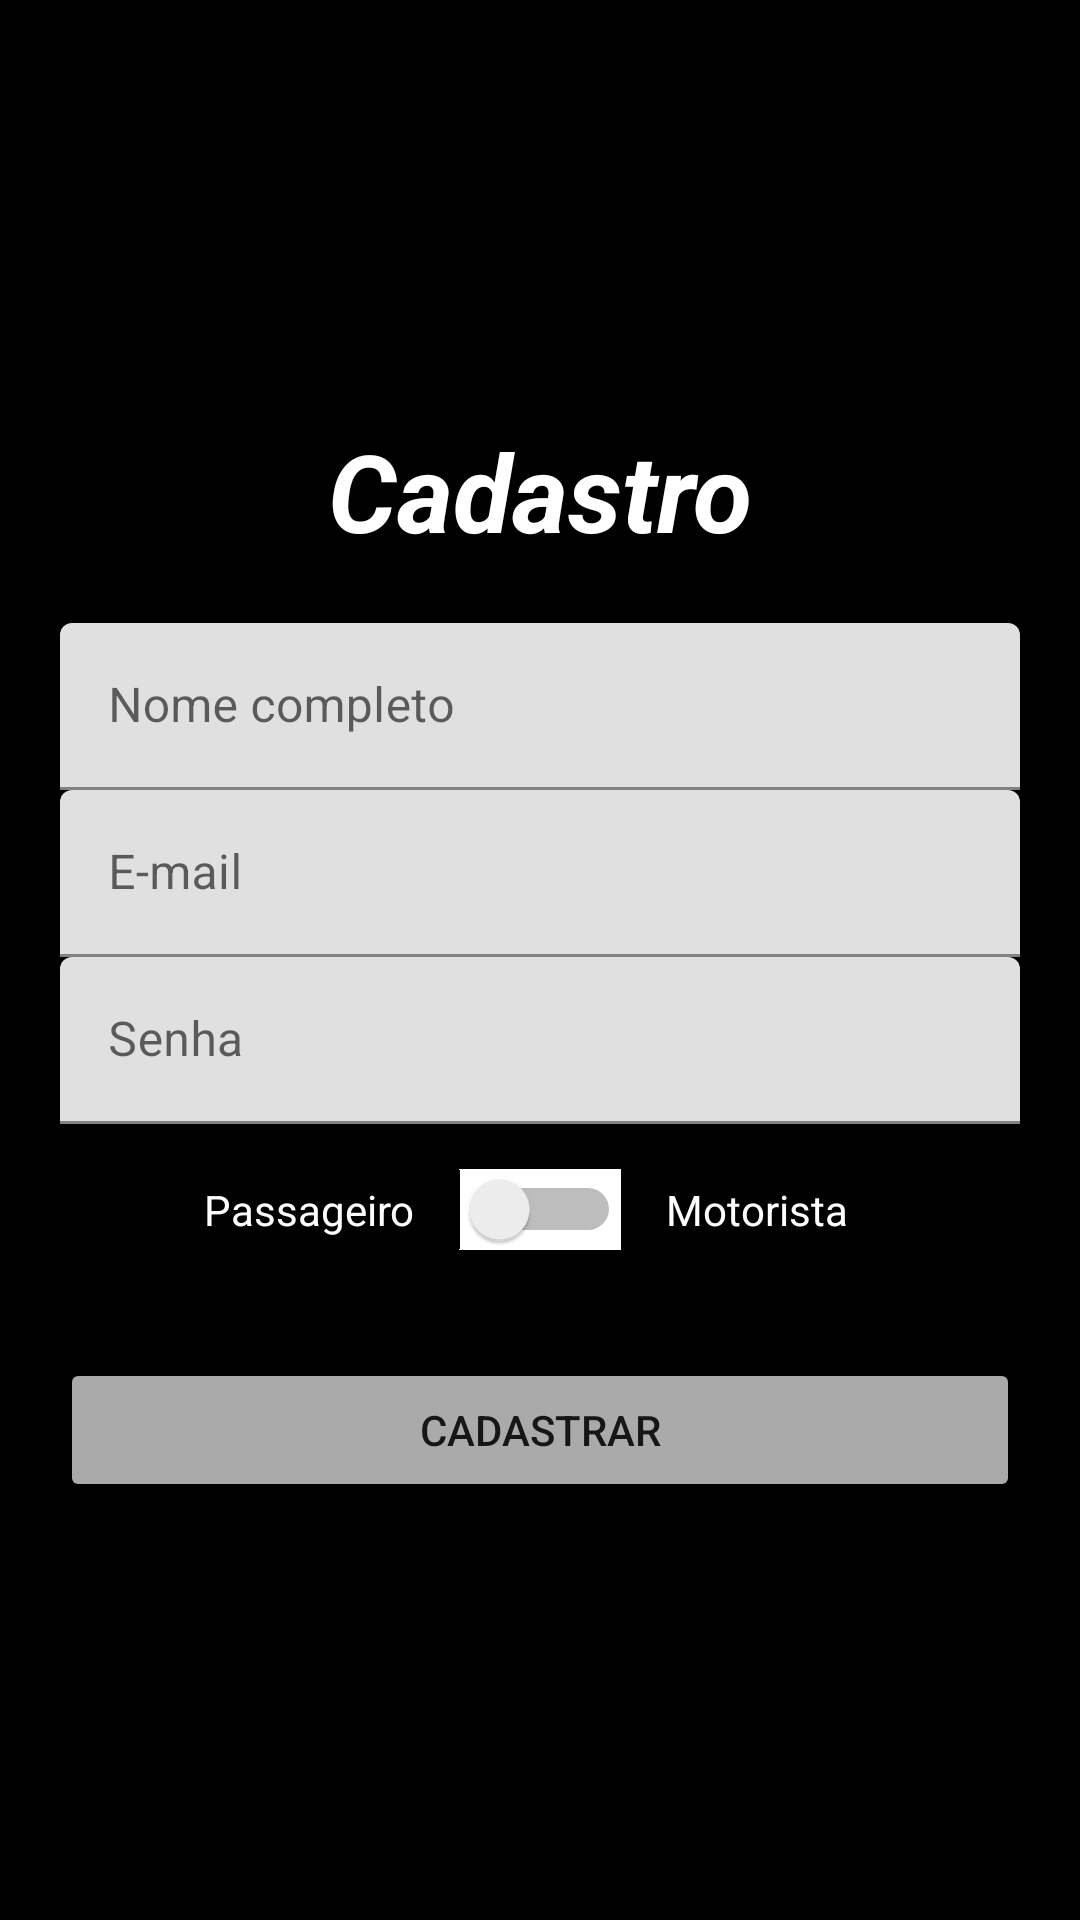

Here is an Android app screen rendered from its layout file. Give the layout XML and the strings, colors and styles it references.
<!-- AndroidManifest.xml: application theme Theme.Uber -->
<!-- res/layout/activity_cadastrar.xml -->
<?xml version="1.0" encoding="utf-8"?>
<layout
    xmlns:android="http://schemas.android.com/apk/res/android"
    xmlns:app="http://schemas.android.com/apk/res-auto"
    xmlns:tools="http://schemas.android.com/tools">

    <LinearLayout
        android:layout_width="match_parent"
        android:layout_height="match_parent"
        android:background="@color/black"
        android:padding="20dp"
        android:orientation="vertical"
        android:gravity="center"
        tools:context=".activity.CadastrarActivity">

        <TextView
            android:layout_width="match_parent"
            android:layout_height="wrap_content"
            android:text="Cadastro"
            android:textColor="@color/white"
            android:textStyle="bold|italic"
            android:textSize="36sp"
            android:textAlignment="center"
            android:layout_marginBottom="20dp"/>

        <com.google.android.material.textfield.TextInputLayout
            android:layout_width="match_parent"
            android:layout_height="wrap_content">

            <com.google.android.material.textfield.TextInputEditText
                android:id="@+id/edit_cad_nome"
                android:layout_width="match_parent"
                android:layout_height="wrap_content"
                android:background="@drawable/box_white"
                android:hint="Nome completo" />
        </com.google.android.material.textfield.TextInputLayout>

        <com.google.android.material.textfield.TextInputLayout
            android:layout_width="match_parent"
            android:layout_height="wrap_content">

            <com.google.android.material.textfield.TextInputEditText
                android:id="@+id/edit_cad_email"
                android:layout_width="match_parent"
                android:layout_height="wrap_content"
                android:background="@drawable/box_white"
                android:hint="E-mail" />
        </com.google.android.material.textfield.TextInputLayout>

        <com.google.android.material.textfield.TextInputLayout
            android:layout_width="match_parent"
            android:layout_height="wrap_content">

            <com.google.android.material.textfield.TextInputEditText
                android:id="@+id/edit_cad_senha"
                android:layout_width="match_parent"
                android:layout_height="wrap_content"
                android:background="@drawable/box_white"
                android:hint="Senha" />
        </com.google.android.material.textfield.TextInputLayout>

        <LinearLayout
            android:layout_width="match_parent"
            android:layout_height="wrap_content"
            android:layout_marginTop="15dp"
            android:gravity="center"
            android:orientation="horizontal">

            <TextView
                android:id="@+id/text_passageiro"
                android:layout_width="100dp"
                android:layout_height="wrap_content"
                android:layout_weight="1"
                android:paddingRight="15dp"
                android:textColor="@color/white"
                android:textAlignment="textEnd"
                android:text="Passageiro" />

            <Switch
                android:id="@+id/switch_tipo_usuario"
                android:layout_width="wrap_content"
                android:layout_height="wrap_content"
                android:background="@color/white"/>

            <TextView
                android:id="@+id/text_motorista"
                android:layout_width="100dp"
                android:layout_height="wrap_content"
                android:paddingLeft="15dp"
                android:textColor="@color/white"
                android:layout_weight="1"
                android:text="Motorista" />
        </LinearLayout>


        <Button
            android:id="@+id/btn_cad_cadastrar"
            android:layout_width="match_parent"
            android:layout_height="wrap_content"
            android:layout_marginTop="36dp"
            android:backgroundTint="@android:color/darker_gray"
            android:padding="12dp"
            android:text="Cadastrar" />

    </LinearLayout>

</layout>
<!-- resources referenced by this layout -->
<resources>
  <color name="black">#FF000000</color>
  <color name="white">#FFFFFFFF</color>
  <style name="Theme.Uber" parent="Theme.MaterialComponents.DayNight.DarkActionBar">
          
          <item name="colorPrimary">@color/black</item>
          <item name="colorPrimaryVariant">@color/black</item>
          <item name="colorOnPrimary">@color/white</item>
          
          <item name="colorSecondary">@color/teal_200</item>
          <item name="colorSecondaryVariant">@color/teal_700</item>
          <item name="colorOnSecondary">@color/black</item>
          
          <item name="android:statusBarColor" tools:targetApi="l">?attr/colorPrimaryVariant</item>
          
      </style>
  <color name="teal_200">#FF03DAC5</color>
  <color name="teal_700">#056E6D</color>
</resources>
